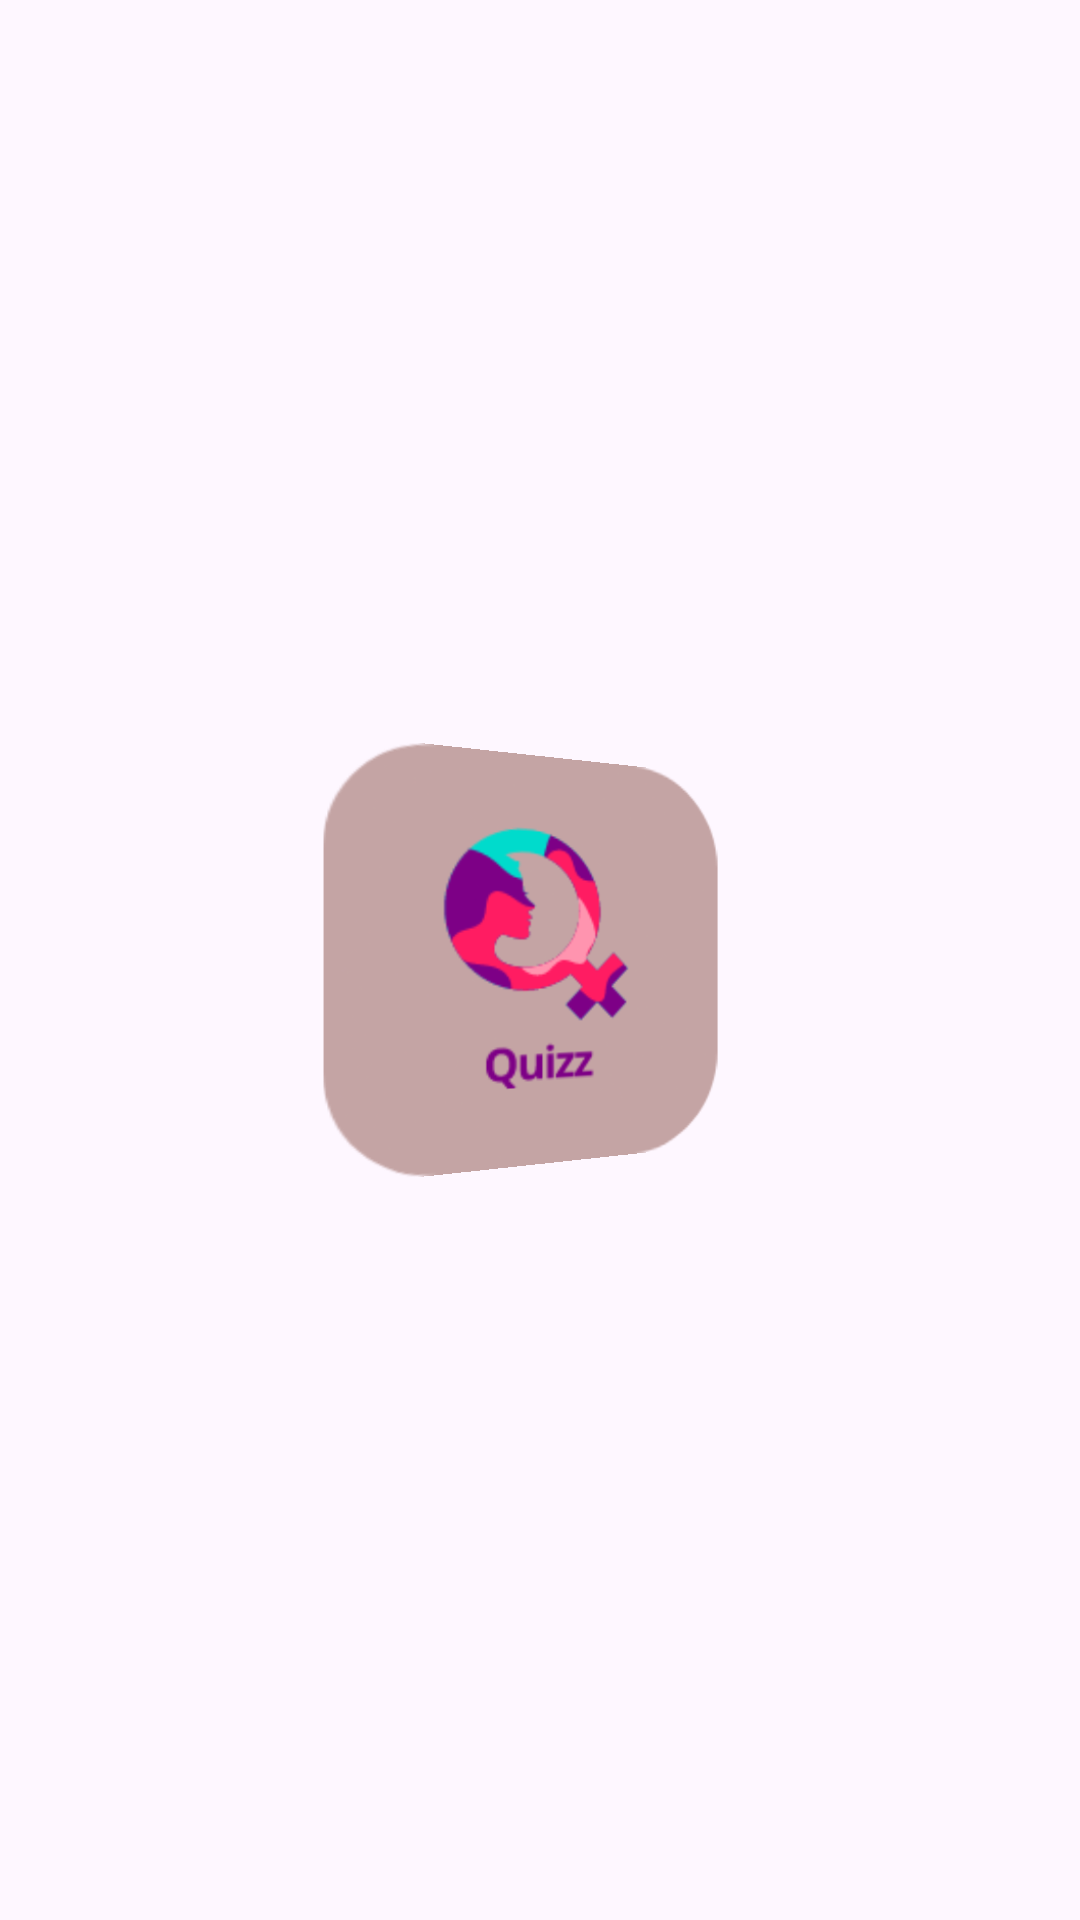

Reconstruct the res/layout file that produces this screen, plus the resources it refers to.
<!-- AndroidManifest.xml: application theme Theme.IQuizz -->
<!-- res/layout/activity_main.xml -->
<?xml version="1.0" encoding="utf-8"?>
<androidx.constraintlayout.motion.widget.MotionLayout xmlns:android="http://schemas.android.com/apk/res/android"
    xmlns:app="http://schemas.android.com/apk/res-auto"
    xmlns:tools="http://schemas.android.com/tools"
    android:layout_width="match_parent"
    android:layout_height="match_parent"
    android:rotationY="17"
    app:layoutDescription="@xml/activity_main_scene"
    tools:context=".MainActivity">


    <com.google.android.material.imageview.ShapeableImageView
        android:id="@+id/logo"
        style="@style/round"
        android:layout_width="151dp"

        android:layout_height="136dp"


        android:scaleType="fitCenter"
        android:src="@drawable/applogo"
        app:layout_constraintBottom_toBottomOf="parent"
        app:layout_constraintEnd_toEndOf="parent"
        app:layout_constraintStart_toStartOf="parent"
        app:layout_constraintTop_toTopOf="parent" />
</androidx.constraintlayout.motion.widget.MotionLayout>
<!-- resources referenced by this layout -->
<resources>
  <!-- drawable applogo: png bitmap (drawable, 9352 bytes) -->
  <style name="round" parent="">
              <item name="cornerFamily">rounded</item>
              <item name="cornerRadius">15dp</item>
          </style>
  <style name="Theme.IQuizz" parent="Base.Theme.IQuizz" />
  <style name="Base.Theme.IQuizz" parent="Theme.Material3.DayNight.NoActionBar">
          
          
      </style>
</resources>
